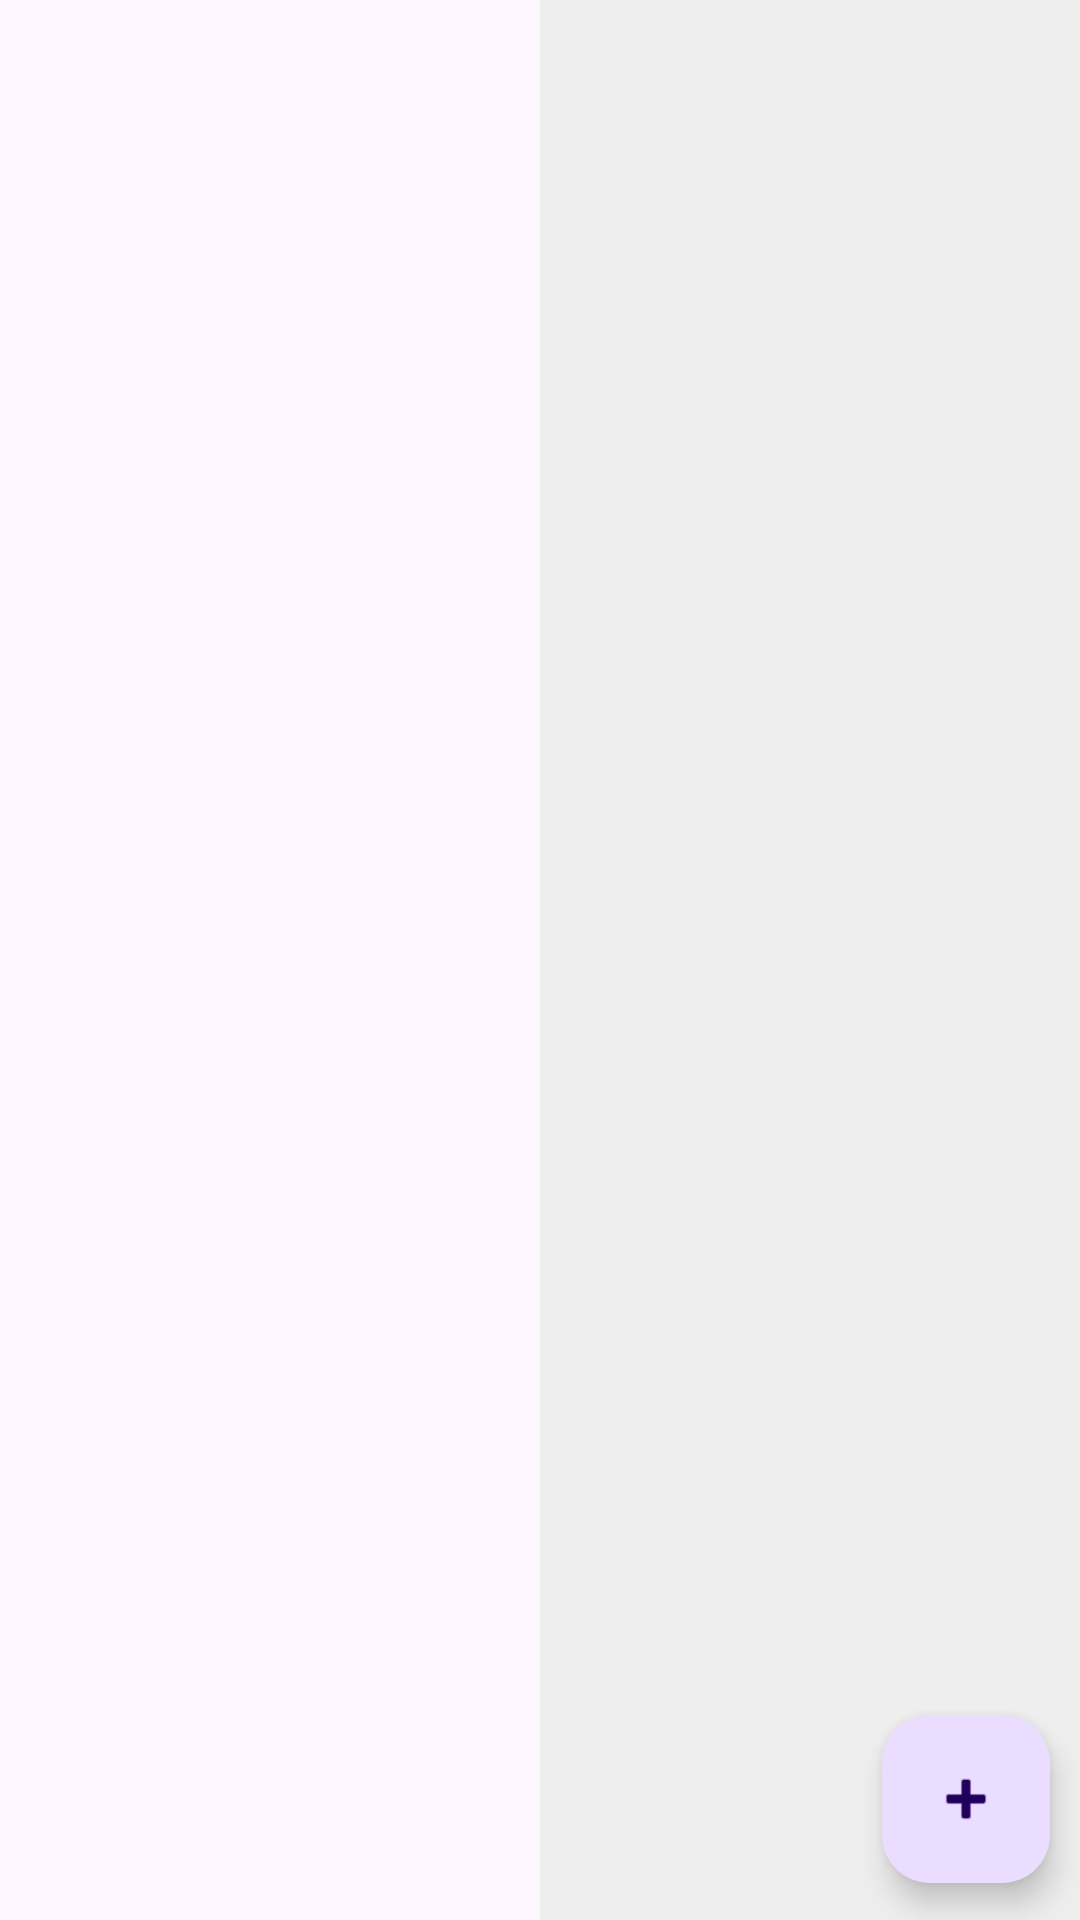

Reconstruct the res/layout file that produces this screen, plus the resources it refers to.
<!-- AndroidManifest.xml: application theme Theme.Android_tuto_4 -->
<!-- res/layout/activity_home.xml -->
<?xml version="1.0" encoding="utf-8"?>
<androidx.constraintlayout.widget.ConstraintLayout xmlns:android="http://schemas.android.com/apk/res/android"
    xmlns:app="http://schemas.android.com/apk/res-auto"
    xmlns:tools="http://schemas.android.com/tools"
    android:id="@+id/main"
    android:layout_width="match_parent"
    android:layout_height="match_parent"
    tools:context=".HomeActivity">

    <LinearLayout xmlns:android="http://schemas.android.com/apk/res/android"
        xmlns:app="http://schemas.android.com/apk/res-auto"
        android:orientation="horizontal"
        android:layout_width="match_parent"
        android:layout_height="match_parent">

        <ListView
            android:id="@+id/personneListView"
            android:layout_width="0dp"
            android:layout_weight="1"
            android:layout_height="match_parent"
            android:divider="@android:color/darker_gray"
            android:dividerHeight="1dp" />

        <FrameLayout
            android:id="@+id/detailContainer"
            android:layout_width="0dp"
            android:layout_weight="1"
            android:layout_height="match_parent"
            android:background="#EEEEEE" />
    </LinearLayout>

    <com.google.android.material.floatingactionbutton.FloatingActionButton
        android:id="@+id/addPersonneBtn"
        android:layout_width="wrap_content"
        android:layout_height="wrap_content"
        android:layout_marginEnd="10dp"
        android:clickable="true"
        app:layout_constraintBottom_toBottomOf="parent"
        app:layout_constraintEnd_toEndOf="parent"
        app:layout_constraintHorizontal_bias="1.0"
        app:layout_constraintStart_toStartOf="parent"
        app:layout_constraintTop_toTopOf="parent"
        app:layout_constraintVertical_bias="0.979"
        app:srcCompat="@android:drawable/ic_input_add"
        tools:ignore="SpeakableTextPresentCheck" />

</androidx.constraintlayout.widget.ConstraintLayout>
<!-- resources referenced by this layout -->
<resources>
  <style name="Theme.Android_tuto_4" parent="Base.Theme.Android_tuto_4" />
  <style name="Base.Theme.Android_tuto_4" parent="Theme.Material3.DayNight.NoActionBar">
          
          
      </style>
</resources>
